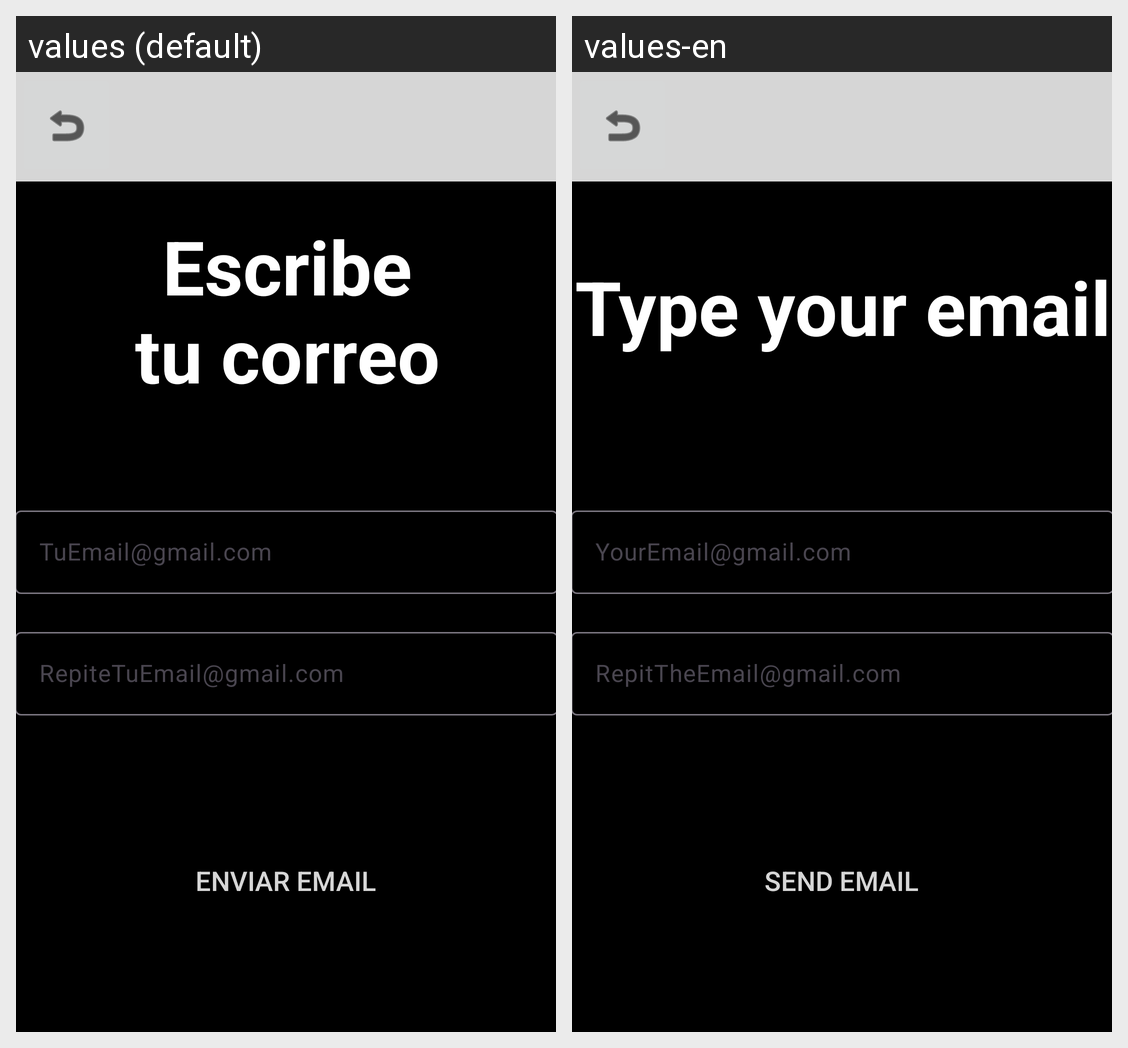

The Android screen above is rendered under two locales of the same app. Produce the string resources it draws, with the default and per-locale values.
Android screen res/layout/activity_forgotpassword.xml rendered under 2 locales, left to right: values (default), values-en. Device: Nexus 5 (rendered at 1080×1920; each locale shown at half size, 540×960, under a caption strip naming it); theme Theme.SuperList.
Strings drawn on this screen, with the default value and each locale's value (text and hints the layout hard-codes, and strings that could not be matched under every locale, appear in the picture but are not listed):

textButtonForgotPassword
  values: Enviar email
  values-en: Send email

textTitleForgotPassword
  values: Escribe tu correo electrónico
  values-en: Type your email

textHintEmailForgotPassword
  values: TuEmail@gmail.com
  values-en: YourEmail@gmail.com

textHintEmailForgotPassword2
  values: RepiteTuEmail@gmail.com
  values-en: RepitTheEmail@gmail.com
